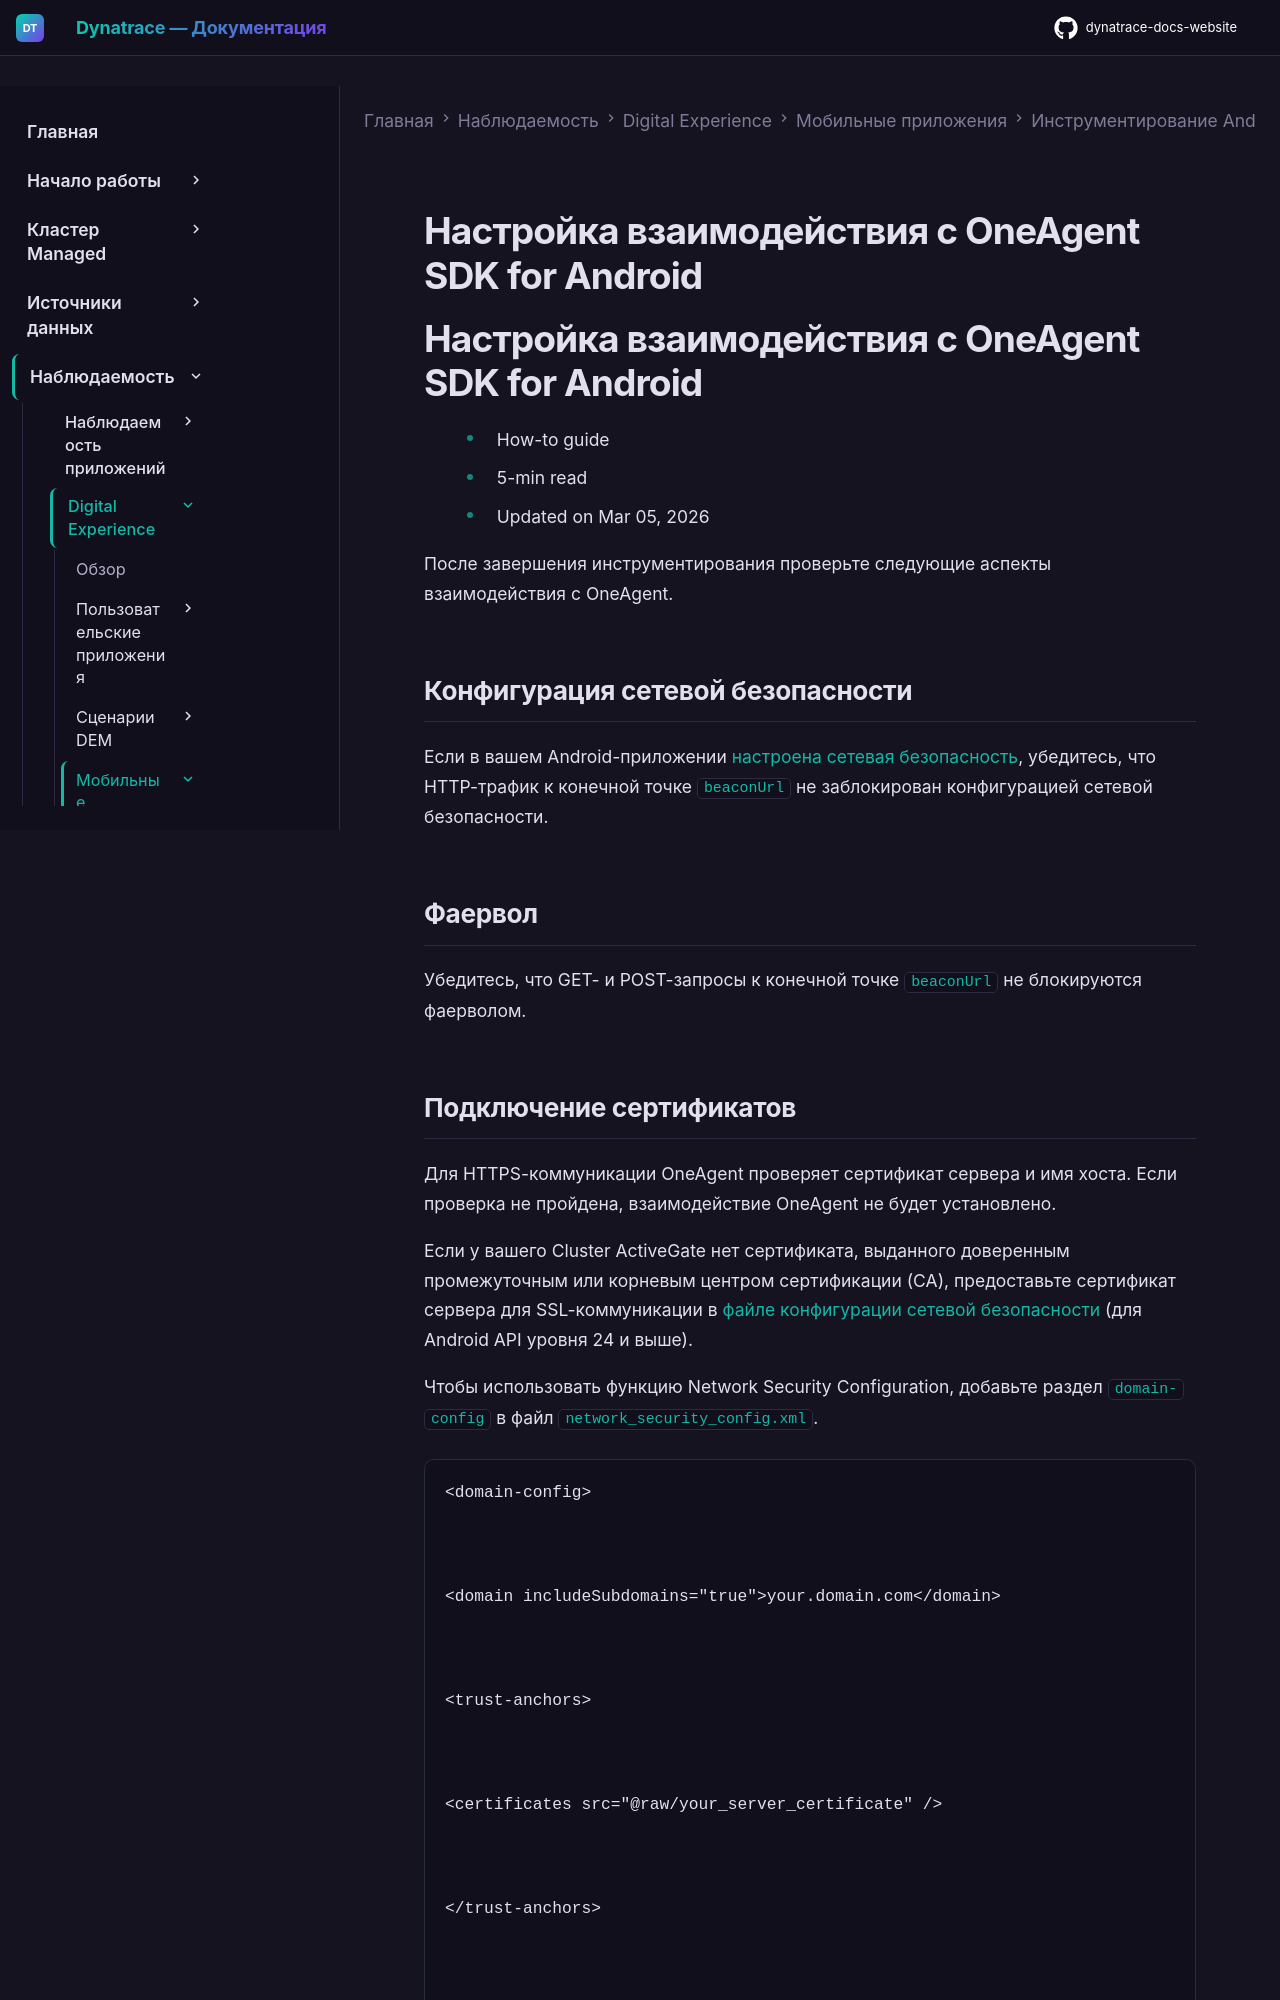

repository: Yerkebulan-Ardabayev/dynatrace-docs-website · page: managed-ru/observe/digital-experience/mobile-applications/instrument-android-app/instrumentation-via-oneagent-sdk/adjust-oneagent-communication/index.html · generator: mkdocs

---
title: Настройка взаимодействия с OneAgent SDK for Android
source: https://docs.dynatrace.com/managed/observe/digital-experience/mobile-applications/instrument-android-app/instrumentation-via-oneagent-sdk/adjust-oneagent-communication
scraped: 2026-05-12T11:33:19.081187
---

# Настройка взаимодействия с OneAgent SDK for Android

# Настройка взаимодействия с OneAgent SDK for Android

* How-to guide
* 5-min read
* Updated on Mar 05, 2026

После завершения инструментирования проверьте следующие аспекты взаимодействия с OneAgent.

## Конфигурация сетевой безопасности

Если в вашем Android-приложении [настроена сетевая безопасность](https://developer.android.com/training/articles/security-config), убедитесь, что HTTP-трафик к конечной точке `beaconUrl` не заблокирован конфигурацией сетевой безопасности.

## Фаервол

Убедитесь, что GET- и POST-запросы к конечной точке `beaconUrl` не блокируются фаерволом.
